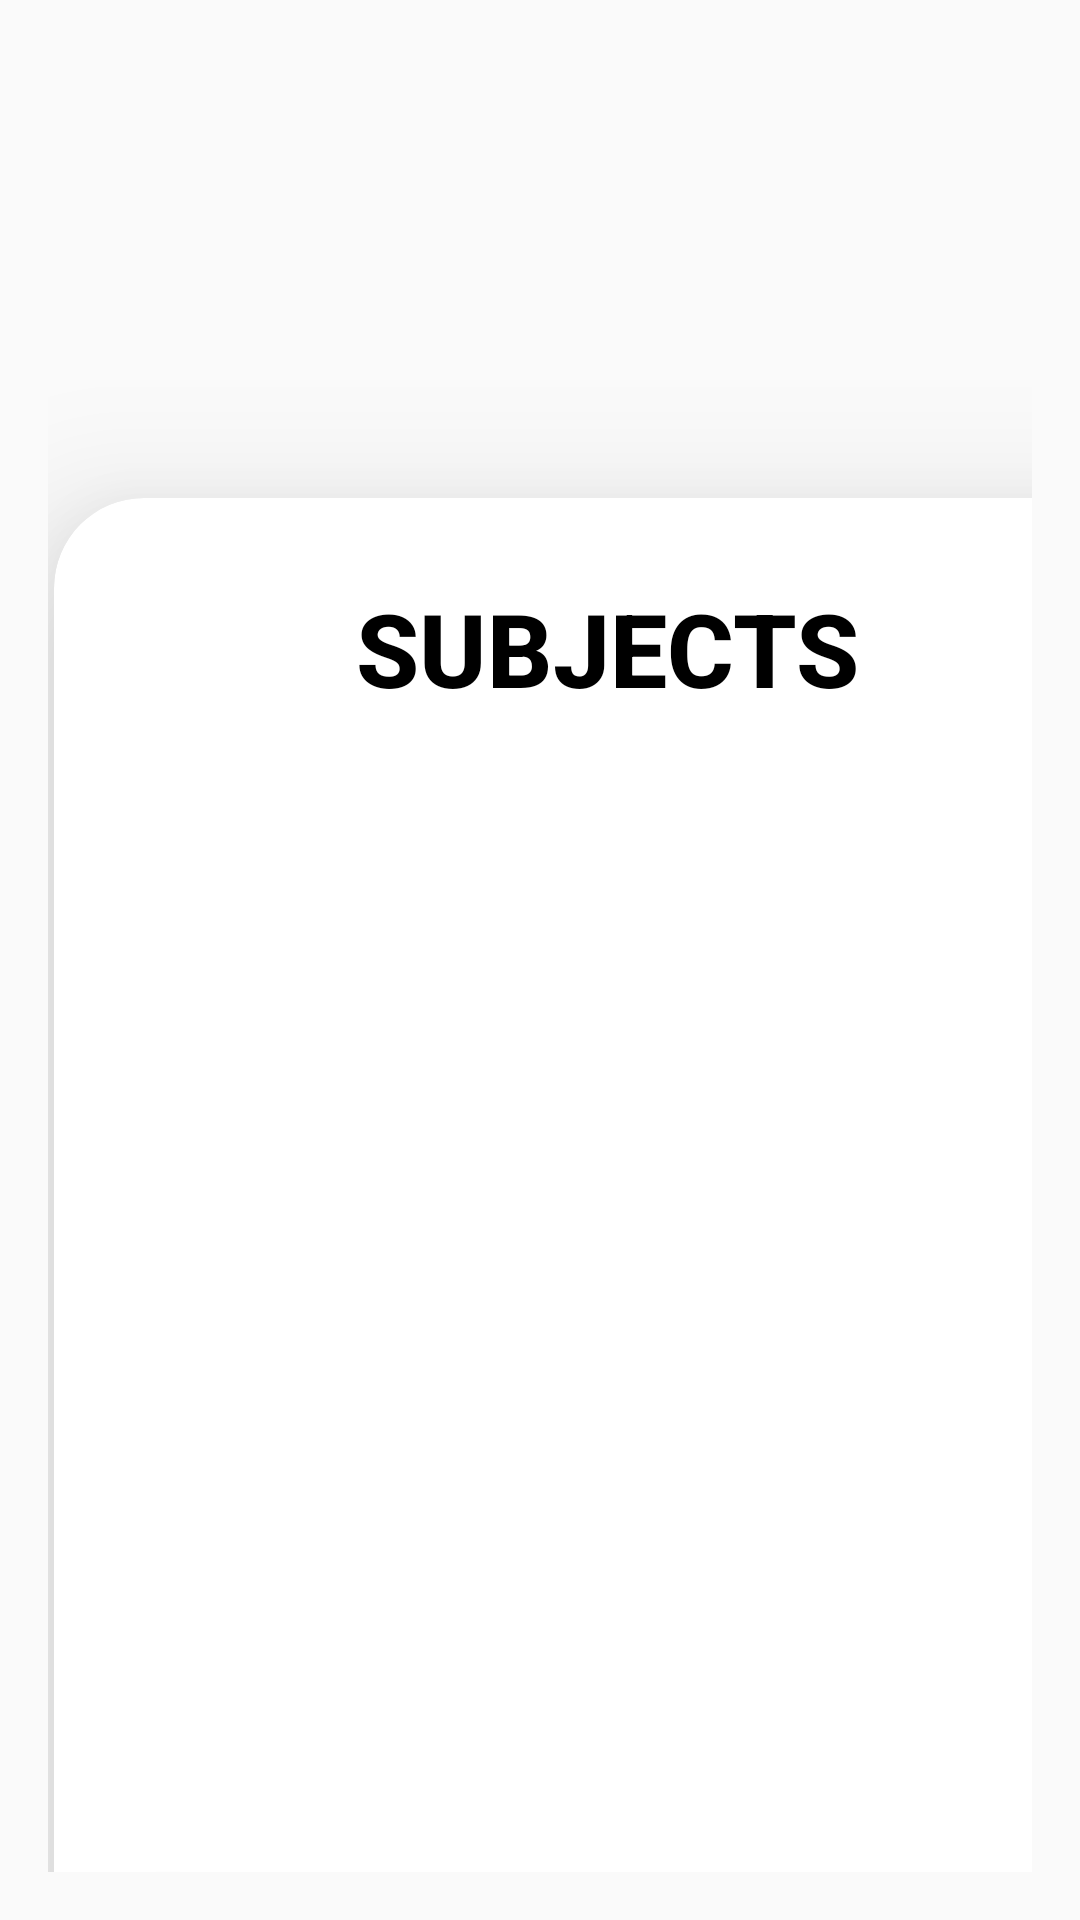

Here is an Android app screen rendered from its layout file. Give the layout XML and the strings, colors and styles it references.
<!-- AndroidManifest.xml: activity theme MainActivityTheme -->
<!-- res/layout/activity_subject.xml -->
<?xml version="1.0" encoding="utf-8"?>
<LinearLayout xmlns:android="http://schemas.android.com/apk/res/android"
    xmlns:tools="http://schemas.android.com/tools"
    android:layout_width="match_parent"
    android:layout_height="match_parent"
    xmlns:app="http://schemas.android.com/apk/res-auto"
    android:background="@drawable/b"
    android:orientation="vertical"
    android:padding="16dp">


    <androidx.cardview.widget.CardView
        android:layout_width="369dp"
        android:layout_marginTop="150dp"
        app:cardCornerRadius="30dp"
        app:cardElevation="30dp"
        android:layout_marginLeft="2dp"
        android:layout_marginRight="2dp"
        app:cardBackgroundColor="@color/white"
        android:layout_height="518dp">

        <androidx.recyclerview.widget.RecyclerView
            android:id="@+id/recyclerView"
            android:layout_width="wrap_content"
            android:layout_height="0dp"
            android:layout_weight="1" />

        <TextView
            android:layout_width="match_parent"
            android:layout_height="60dp"
            android:layout_marginTop="20dp"
            android:gravity="center"
            android:text="Subjects"
            android:textAllCaps="true"
            android:textAppearance="@style/TextAppearance.AppCompat.Body2"
            android:textColor="@color/black"
            android:textSize="34sp"
            android:textStyle="bold" />

        <Spinner
            android:id="@+id/subjectSpinner"
            android:layout_width="match_parent"

            android:layout_height="wrap_content"
            android:layout_marginTop="150dp" />


        <com.google.android.material.floatingactionbutton.FloatingActionButton
            android:id="@+id/fabAddSubject"
            android:layout_width="wrap_content"
            android:layout_height="wrap_content"
            android:layout_gravity="end"
            android:layout_marginTop="460dp"
            android:layout_marginRight="10dp"
            android:background="@color/button"
            android:contentDescription="Add Subject"
            android:src="@drawable/baseline_add_24" />

        <com.google.android.material.floatingactionbutton.FloatingActionButton
            android:id="@+id/fabDeleteSubject"
            android:layout_width="wrap_content"
            android:layout_height="wrap_content"
android:layout_marginLeft="10dp"
            android:background="@color/button"
            android:layout_marginTop="460dp"
            android:contentDescription="Delete Subject"
            android:src="@drawable/baseline_delete_24" />
    </androidx.cardview.widget.CardView>

</LinearLayout>
<!-- resources referenced by this layout -->
<resources>
  <color name="black">#FF000000</color>
  <color name="button">#FF05A4E3</color>
  <color name="white">#FFFFFFFF</color>
  <!-- drawable baseline_add_24 (drawable) -->
  <vector android:height="24dp" android:tint="#241F1D"
      android:viewportHeight="24" android:viewportWidth="24"
      android:width="24dp" xmlns:android="http://schemas.android.com/apk/res/android">
      <path android:fillColor="@android:color/white" android:pathData="M19,13h-6v6h-2v-6H5v-2h6V5h2v6h6v2z"/>
  </vector>
  <!-- drawable baseline_delete_24 (drawable) -->
  <vector android:height="24dp" android:tint="#241F1D"
      android:viewportHeight="24" android:viewportWidth="24"
      android:width="24dp" xmlns:android="http://schemas.android.com/apk/res/android">
      <path android:fillColor="@android:color/white" android:pathData="M6,19c0,1.1 0.9,2 2,2h8c1.1,0 2,-0.9 2,-2V7H6v12zM19,4h-3.5l-1,-1h-5l-1,1H5v2h14V4z"/>
  </vector>
  <style name="MainActivityTheme" parent="Theme.AppCompat.Light">
          <item name="colorPrimary">@color/button</item>
          
      </style>
</resources>
